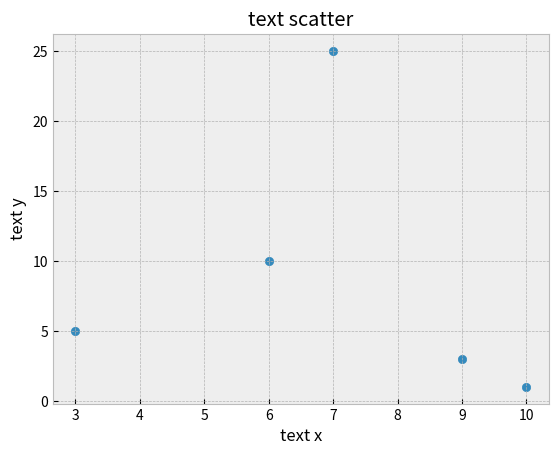

The script that saved this image:
import matplotlib.pyplot as plt
from matplotlib.pyplot import style

style.use("bmh")

x=[3,6,7,9,10]
y=[5,10,25,3,1]

plt.title("text scatter")
plt.xlabel("text x")
plt.ylabel("text y")

plt.scatter(x,y)

plt.show()